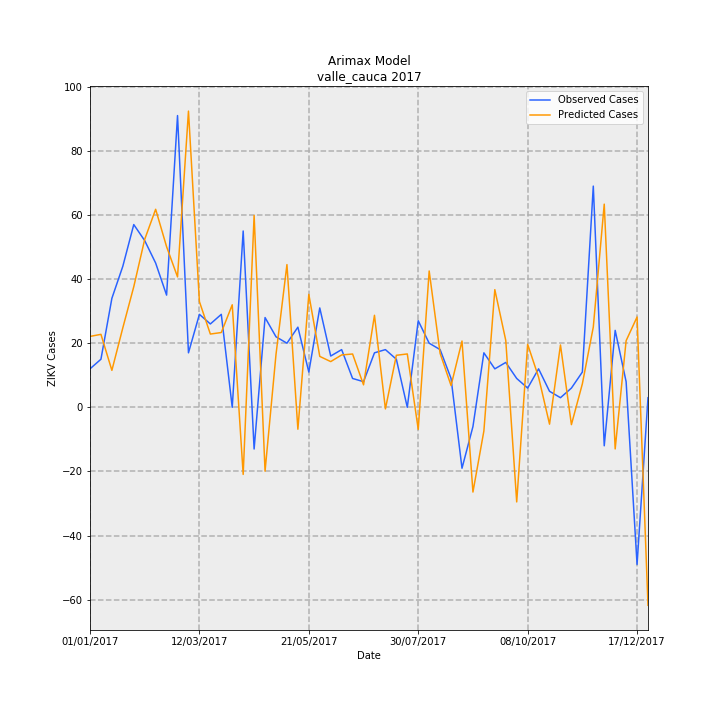

Values plotted in this chart, from the file beside it:
Date, predictions_incidence, observed_incidence, Predicted Cases, Observed Cases, error
01/01/2017, 0.4793, 0.2601, 22.11, 12.0, -10.11
08/01/2017, 0.4934, 0.3251, 22.76, 15.0, -7.764
15/01/2017, 0.2499, 0.737, 11.53, 34.0, 22.47
22/01/2017, 0.5375, 0.9537, 24.8, 44.0, 19.2
29/01/2017, 0.8153, 1.236, 37.61, 57.0, 19.39
05/02/2017, 1.136, 1.127, 52.4, 52.0, -0.397
12/02/2017, 1.339, 0.9754, 61.77, 45.0, -16.77
19/02/2017, 1.086, 0.7587, 50.1, 35.0, -15.1
26/02/2017, 0.8818, 1.973, 40.68, 91.0, 50.32
05/03/2017, 2.003, 0.3685, 92.39, 17.0, -75.39
12/03/2017, 0.7148, 0.6286, 32.98, 29.0, -3.977
19/03/2017, 0.4954, 0.5636, 22.85, 26.0, 3.147
26/03/2017, 0.5057, 0.6286, 23.33, 29.0, 5.672
02/04/2017, 0.6932, 0.0, 31.98, 0.0, -31.98
09/04/2017, -0.4535, 1.192, -20.92, 55.0, 75.92
16/04/2017, 1.297, -0.2818, 59.85, -13.0, -72.85
23/04/2017, -0.4315, 0.6069, -19.91, 28.0, 47.91
30/04/2017, 0.3576, 0.4769, 16.5, 22.0, 5.502
07/05/2017, 0.9649, 0.4335, 44.52, 20.0, -24.52
14/05/2017, -0.1481, 0.5419, -6.832, 25.0, 31.83
21/05/2017, 0.7637, 0.2384, 35.23, 11.0, -24.23
28/05/2017, 0.3443, 0.672, 15.88, 31.0, 15.12
04/06/2017, 0.3092, 0.3468, 14.26, 16.0, 1.737
11/06/2017, 0.3541, 0.3902, 16.33, 18.0, 1.665
18/06/2017, 0.3605, 0.1951, 16.63, 9.0, -7.633
25/06/2017, 0.152, 0.1734, 7.013, 8.0, 0.9872
02/07/2017, 0.6222, 0.3685, 28.71, 17.0, -11.71
09/07/2017, -0.01074, 0.3902, -0.4955, 18.0, 18.5
16/07/2017, 0.3518, 0.3251, 16.23, 15.0, -1.232
23/07/2017, 0.3609, 0.0, 16.65, 0.0, -16.65
30/07/2017, -0.149, 0.5853, -6.873, 27.0, 33.87
06/08/2017, 0.9218, 0.4335, 42.53, 20.0, -22.53
13/08/2017, 0.3649, 0.3902, 16.83, 18.0, 1.168
20/08/2017, 0.1469, 0.1951, 6.777, 9.0, 2.223
27/08/2017, 0.4482, -0.4118, 20.68, -19.0, -39.68
03/09/2017, -0.5728, -0.1301, -26.43, -6.0, 20.43
10/09/2017, -0.1599, 0.3685, -7.376, 17.0, 24.38
17/09/2017, 0.7956, 0.2601, 36.7, 12.0, -24.7
24/09/2017, 0.4524, 0.3035, 20.87, 14.0, -6.87
01/10/2017, -0.6396, 0.1951, -29.51, 9.0, 38.51
08/10/2017, 0.4264, 0.1301, 19.67, 6.0, -13.67
15/10/2017, 0.2038, 0.2601, 9.402, 12.0, 2.598
22/10/2017, -0.1139, 0.1084, -5.253, 5.0, 10.25
29/10/2017, 0.4216, 0.06503, 19.45, 3.0, -16.45
05/11/2017, -0.1171, 0.1301, -5.401, 6.0, 11.4
12/11/2017, 0.1587, 0.2384, 7.323, 11.0, 3.677
19/11/2017, 0.5425, 1.496, 25.03, 69.0, 43.97
26/11/2017, 1.374, -0.2601, 63.37, -12.0, -75.37
03/12/2017, -0.2813, 0.5202, -12.98, 24.0, 36.98
10/12/2017, 0.4503, 0.1734, 20.77, 8.0, -12.77
17/12/2017, 0.6105, -1.062, 28.17, -49.0, -77.17
24/12/2017, -1.338, 0.06503, -61.75, 3.0, 64.75
